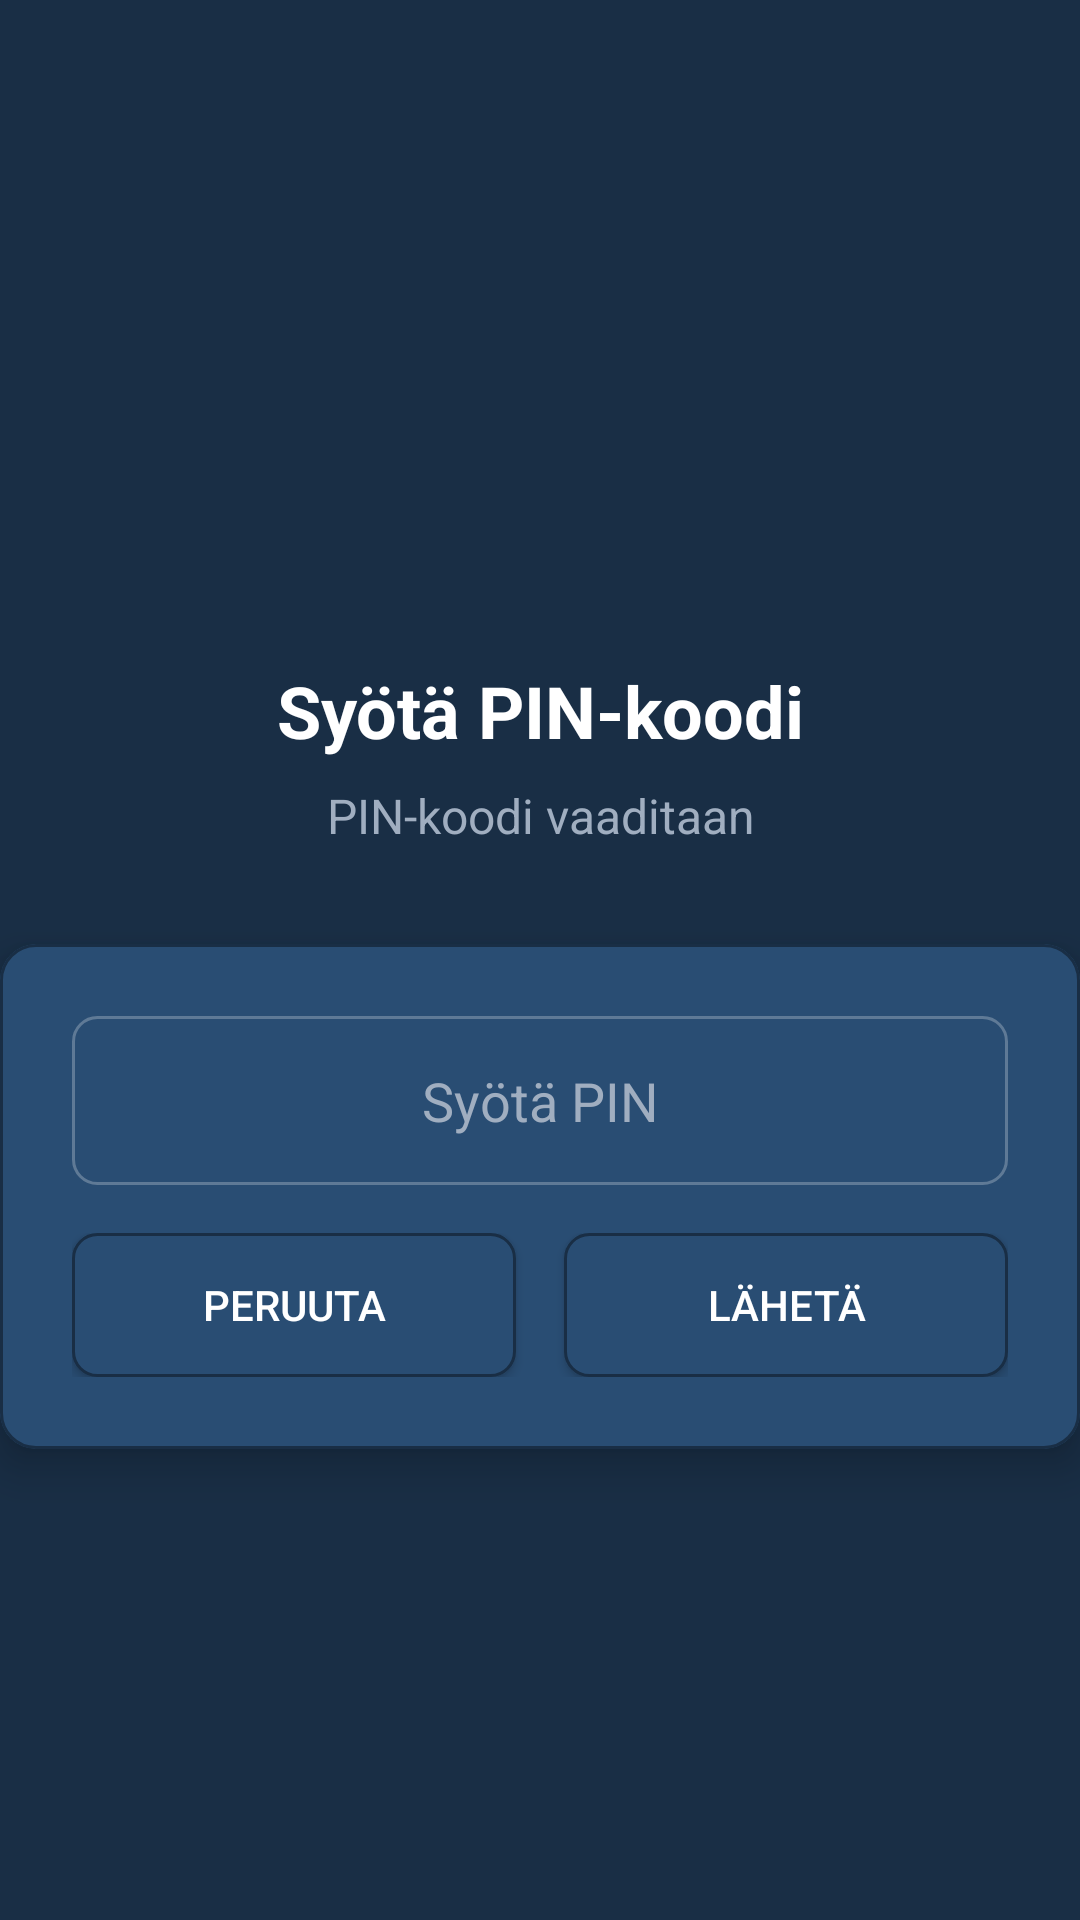

Write the Android layout XML for this screen, with the resource values it uses.
<!-- AndroidManifest.xml: application theme Theme.Maksut -->
<!-- res/layout/activity_pin_code.xml -->
<?xml version="1.0" encoding="utf-8"?>
<LinearLayout
    xmlns:android="http://schemas.android.com/apk/res/android"
    xmlns:app="http://schemas.android.com/apk/res-auto"
    android:orientation="vertical"
    android:layout_width="match_parent"
    android:layout_height="match_parent"
    android:background="@color/brand_primary_dark"
    android:gravity="center">

    <ImageView
        android:layout_width="64dp"
        android:layout_height="64dp"
        android:src="@drawable/ic_settings"
        android:tint="@color/text_primary"
        android:layout_marginBottom="24dp"/>

    <TextView
        android:id="@+id/tv_title"
        android:layout_width="wrap_content"
        android:layout_height="wrap_content"
        android:text="@string/enter_pin_code"
        android:textColor="@color/text_primary"
        android:textSize="24sp"
        android:textStyle="bold"
        android:gravity="center"
        android:layout_marginBottom="8dp"/>

    <TextView
        android:id="@+id/tv_subtitle"
        android:layout_width="wrap_content"
        android:layout_height="wrap_content"
        android:text="@string/pin_code_required"
        android:textColor="@color/text_secondary"
        android:textSize="16sp"
        android:gravity="center"
        android:layout_marginBottom="32dp"/>

    <com.google.android.material.card.MaterialCardView
        android:layout_width="match_parent"
        android:layout_height="wrap_content"
        app:cardBackgroundColor="@color/brand_primary"
        app:cardCornerRadius="12dp"
        app:cardElevation="8dp"
        app:strokeColor="@color/brand_primary_dark"
        app:strokeWidth="1dp"
        android:layout_marginBottom="24dp">

        <LinearLayout
            android:layout_width="match_parent"
            android:layout_height="wrap_content"
            android:orientation="vertical"
            android:padding="24dp">

            <EditText
                android:id="@+id/et_pin_code"
                android:layout_width="match_parent"
                android:layout_height="wrap_content"
                android:hint="@string/enter_pin"
                android:textColor="@color/text_primary"
                android:textColorHint="@color/text_secondary"
                android:textSize="18sp"
                android:inputType="numberPassword"
                android:maxLength="6"
                android:background="@drawable/edit_text_background"
                android:padding="16dp"
                android:gravity="center"
                android:layout_marginBottom="16dp"/>

            <LinearLayout
                android:layout_width="match_parent"
                android:layout_height="wrap_content"
                android:orientation="horizontal"
                android:gravity="center">

                <Button
                    android:id="@+id/btn_cancel"
                    android:layout_width="0dp"
                    android:layout_height="wrap_content"
                    android:layout_weight="1"
                    android:text="@string/cancel"
                    android:textColor="@color/text_primary"
                    android:background="@drawable/button_background"
                    android:layout_marginEnd="8dp"/>

                <Button
                    android:id="@+id/btn_submit"
                    android:layout_width="0dp"
                    android:layout_height="wrap_content"
                    android:layout_weight="1"
                    android:text="@string/submit"
                    android:textColor="@color/text_primary"
                    android:background="@drawable/button_background"
                    android:layout_marginStart="8dp"/>

            </LinearLayout>

        </LinearLayout>

    </com.google.android.material.card.MaterialCardView>

</LinearLayout>
<!-- resources referenced by this layout -->
<resources>
  <color name="brand_primary">#294D73</color>
  <color name="brand_primary_dark">#192E45</color>
  <color name="text_primary">#FFFFFF</color>
  <color name="text_secondary">#A0AEC0</color>
  <!-- drawable button_background (drawable) -->
  <?xml version="1.0" encoding="utf-8"?>
  <selector xmlns:android="http://schemas.android.com/apk/res/android">
      <item android:state_pressed="true">
          <shape android:shape="rectangle">
              <solid android:color="@color/brand_primary_dark" />
              <corners android:radius="8dp" />
              <stroke
                  android:width="1dp"
                  android:color="@color/brand_primary" />
          </shape>
      </item>
      <item android:state_focused="true">
          <shape android:shape="rectangle">
              <solid android:color="@color/brand_primary" />
              <corners android:radius="8dp" />
              <stroke
                  android:width="2dp"
                  android:color="@color/brand_primary_dark" />
          </shape>
      </item>
      <item>
          <shape android:shape="rectangle">
              <solid android:color="@color/brand_primary" />
              <corners android:radius="8dp" />
              <stroke
                  android:width="1dp"
                  android:color="@color/brand_primary_dark" />
          </shape>
      </item>
  </selector>
  <!-- drawable edit_text_background (drawable) -->
  <?xml version="1.0" encoding="utf-8"?>
  <shape xmlns:android="http://schemas.android.com/apk/res/android"
      android:shape="rectangle">
      <solid android:color="#294D73"/>
      <corners android:radius="8dp"/>
      <stroke android:width="1dp" android:color="#40FFFFFF"/>
  </shape>
  <string name="cancel">Peruuta</string>
  <string name="enter_pin">Syötä PIN</string>
  <string name="enter_pin_code">Syötä PIN-koodi</string>
  <string name="pin_code_required">PIN-koodi vaaditaan</string>
  <string name="submit">Lähetä</string>
  <style name="Theme.Maksut" parent="Theme.Material3.DayNight.NoActionBar">
          
          <item name="colorPrimary">@color/brand_primary</item>
          <item name="colorPrimaryVariant">@color/brand_primary</item>
          <item name="colorOnPrimary">@android:color/white</item>
          
          <item name="colorSecondary">@color/accent_blue</item>
          <item name="colorSecondaryVariant">@color/accent_blue</item>
          <item name="colorOnSecondary">@android:color/black</item>
          
          <item name="android:statusBarColor">@android:color/transparent</item>
          <item name="android:navigationBarColor">@android:color/transparent</item>
          
          <item name="android:windowBackground">@color/brand_primary_dark</item>
          
          <item name="android:textColorPrimary">@android:color/white</item>
          <item name="android:textColorSecondary">@android:color/white</item>
          
          <item name="android:windowLayoutInDisplayCutoutMode">shortEdges</item>
          <item name="android:fitsSystemWindows">false</item>
          
          <item name="android:popupMenuStyle">@style/CustomPopupMenuStyle</item>
          <item name="android:popupBackground">@color/brand_primary</item>
      </style>
  <color name="accent_blue">#3182CE</color>
  <style name="CustomPopupMenuStyle" parent="Widget.AppCompat.PopupMenu">
          <item name="android:popupBackground">@color/brand_primary</item>
          <item name="android:textColor">@android:color/white</item>
          <item name="android:textColorPrimary">@android:color/white</item>
          <item name="android:textColorSecondary">@android:color/white</item>
          <item name="android:itemBackground">@color/brand_primary</item>
      </style>
</resources>
